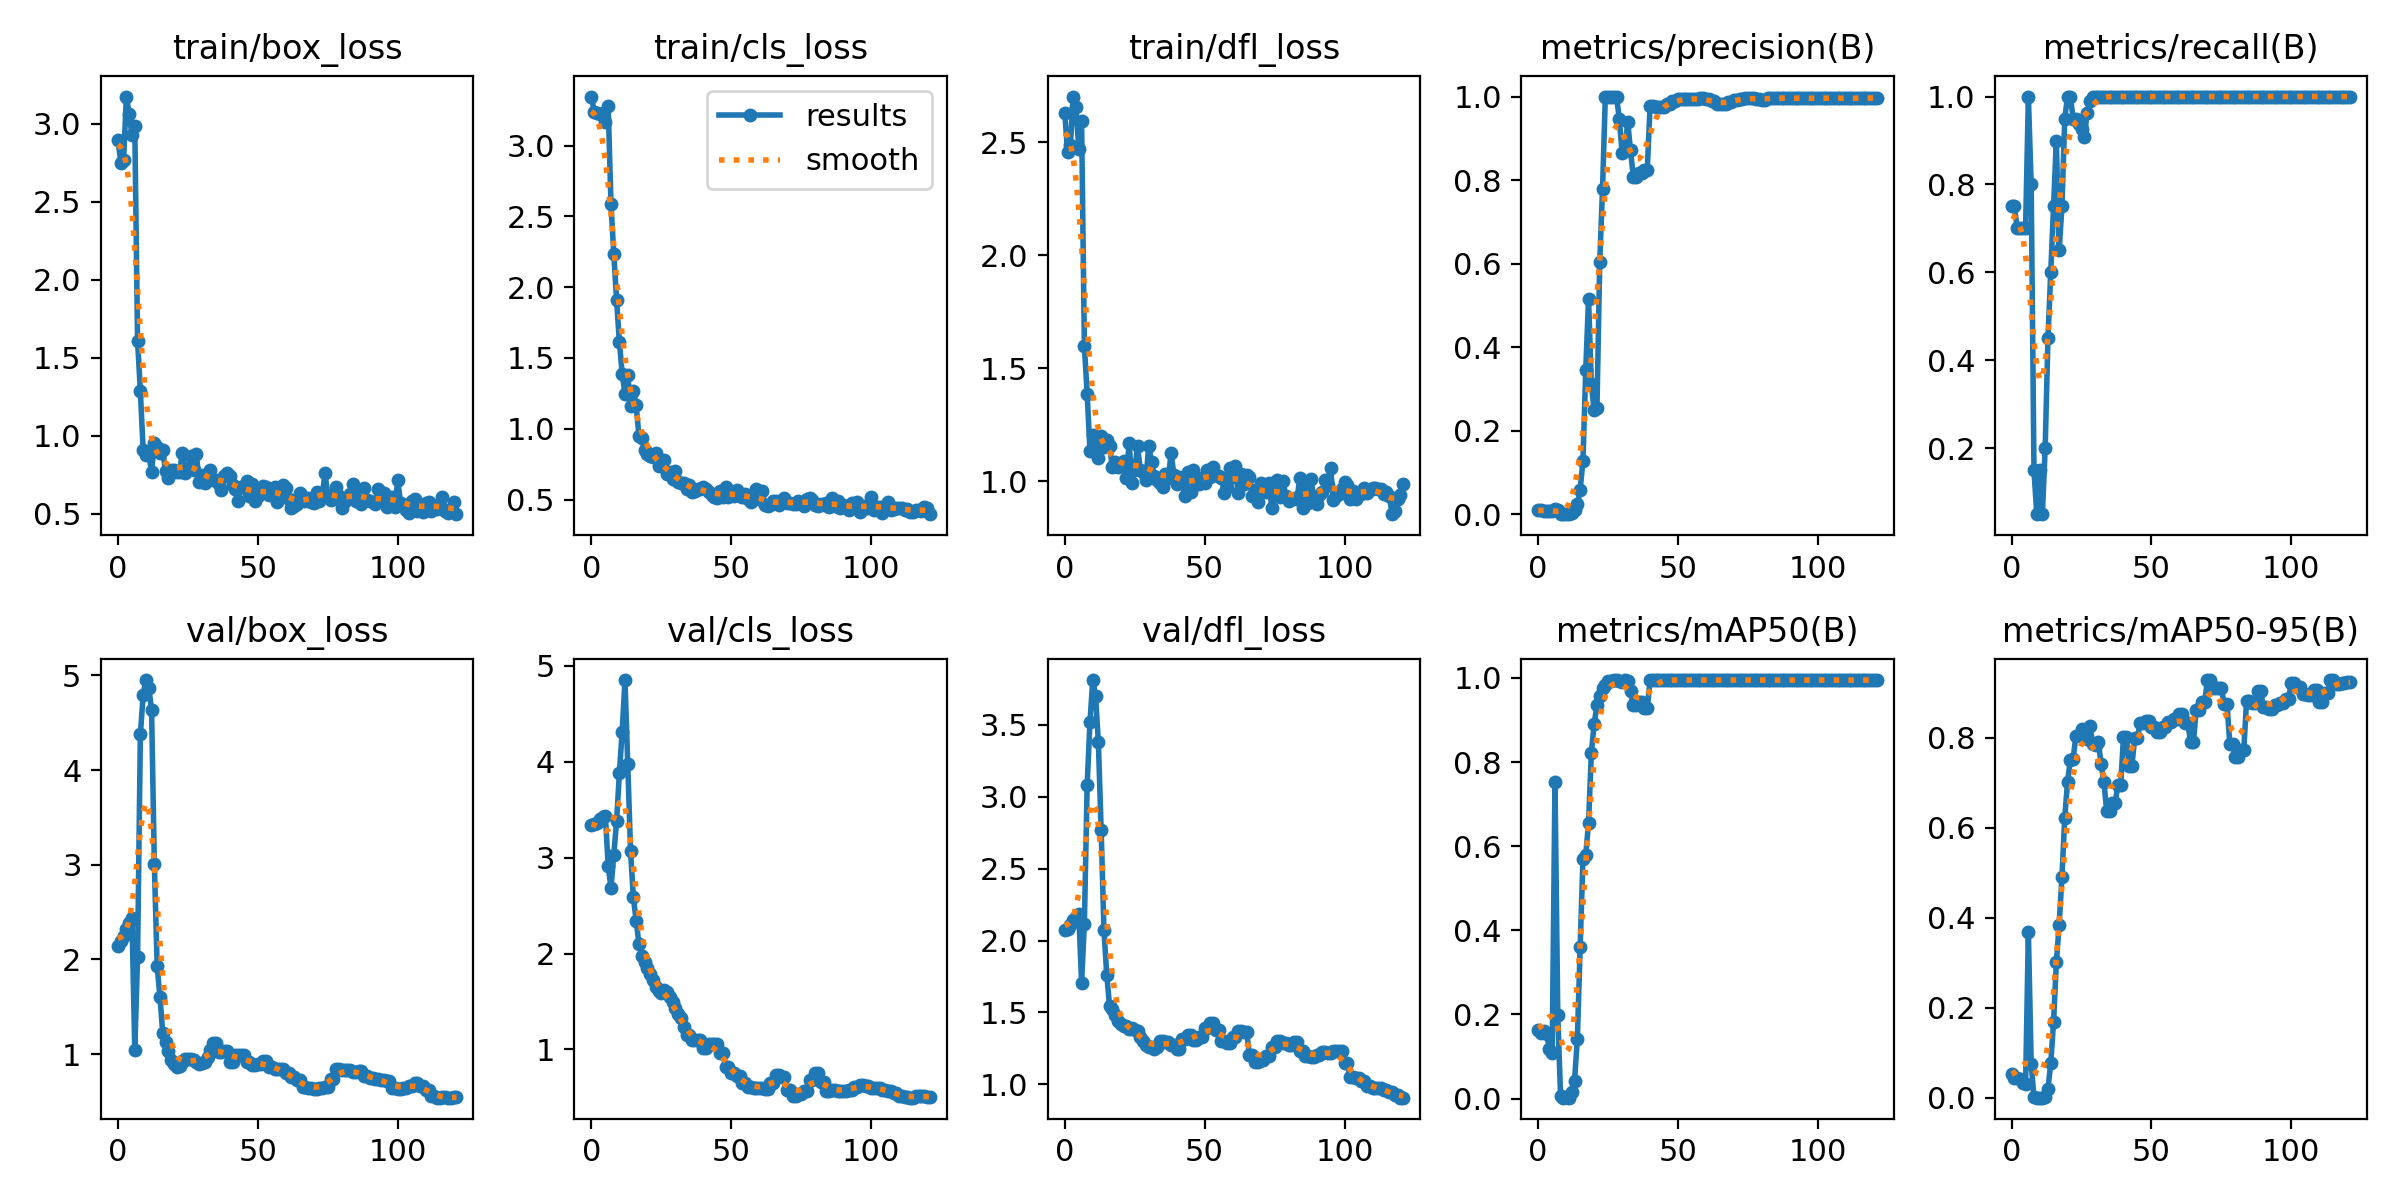

The table this chart was drawn from, first rows:
epoch, train/box_loss, train/cls_loss, train/dfl_loss, metrics/precision(B), metrics/recall(B), metrics/mAP50(B), metrics/mAP50-95(B), val/box_loss, val/cls_loss, val/dfl_loss, lr/pg0, lr/pg1, lr/pg2, _timestamp, _runtime
0, 2.9, 3.346, 2.63, 0.01, 0.75, 0.1621, 0.05176, 2.143, 3.343, 2.071, 0.1, 0, 0, 1.6894e+09, 36
1, 2.752, 3.239, 2.455, 0.01, 0.75, 0.1562, 0.04446, 2.191, 3.353, 2.084, 0.09901, 9.9997e-06, 9.9997e-06, 1.6894e+09, 39
2, 2.772, 3.229, 2.487, 0.00933, 0.7, 0.1599, 0.04389, 2.246, 3.363, 2.108, 0.09802, 1.9998e-05, 1.9998e-05, 1.6894e+09, 42
3, 3.175, 3.221, 2.703, 0.00933, 0.7, 0.1533, 0.04113, 2.32, 3.407, 2.141, 0.09703, 2.9993e-05, 2.9993e-05, 1.6894e+09, 44
4, 3.064, 3.228, 2.657, 0.00933, 0.7, 0.1189, 0.03258, 2.382, 3.424, 2.163, 0.09604, 3.9982e-05, 3.9982e-05, 1.6894e+09, 47
5, 2.929, 3.164, 2.471, 0.00933, 0.7, 0.1072, 0.02964, 2.433, 3.437, 2.184, 0.09505, 4.9966e-05, 4.9966e-05, 1.6894e+09, 49
6, 2.987, 3.277, 2.593, 0.01333, 1, 0.7528, 0.369, 1.043, 2.916, 1.708, 0.09406, 5.9941e-05, 5.9941e-05, 1.6894e+09, 51
7, 1.609, 2.589, 1.599, 0.01067, 0.8, 0.1998, 0.0754, 2.03, 2.685, 2.117, 0.09307, 6.9906e-05, 6.9906e-05, 1.6894e+09, 54
8, 1.286, 2.236, 1.388, 0.002, 0.15, 0.00565, 0.00102, 4.379, 3.026, 3.083, 0.09208, 7.986e-05, 7.986e-05, 1.6894e+09, 57
9, 0.9068, 1.912, 1.134, 0.00067, 0.05, 0.00219, 0.00022, 4.796, 3.379, 3.521, 0.09109, 8.98e-05, 8.98e-05, 1.6894e+09, 59
10, 0.8746, 1.614, 1.204, 0.002, 0.15, 0.00282, 0.00028, 4.951, 3.879, 3.812, 0.0901, 9.9726e-05, 9.9726e-05, 1.6894e+09, 61
11, 0.8852, 1.39, 1.188, 0.00068, 0.05, 0.00246, 0.00025, 4.871, 4.315, 3.7, 0.08911, 0.0001096, 0.0001096, 1.6894e+09, 63
12, 0.7704, 1.246, 1.106, 0.00321, 0.2, 0.01518, 0.00187, 4.638, 4.852, 3.38, 0.08812, 0.0001195, 0.0001195, 1.6894e+09, 66
13, 0.9531, 1.381, 1.199, 0.00994, 0.45, 0.04266, 0.02048, 3.004, 3.974, 2.769, 0.08713, 0.0001294, 0.0001294, 1.6894e+09, 68
14, 0.9259, 1.159, 1.153, 0.02384, 0.6, 0.142, 0.07647, 1.928, 3.069, 2.071, 0.08614, 0.0001392, 0.0001392, 1.6894e+09, 70
15, 0.8893, 1.27, 1.181, 0.05934, 0.75, 0.3595, 0.1683, 1.603, 2.586, 1.763, 0.08515, 0.0001491, 0.0001491, 1.6894e+09, 72
16, 0.9108, 1.165, 1.159, 0.1281, 0.9, 0.5693, 0.3009, 1.221, 2.342, 1.546, 0.08416, 0.0001589, 0.0001589, 1.6894e+09, 75
17, 0.7733, 0.9493, 1.065, 0.3465, 0.65, 0.5795, 0.384, 1.128, 2.103, 1.526, 0.08317, 0.0001687, 0.0001687, 1.6894e+09, 77
18, 0.7322, 0.9331, 1.086, 0.5152, 0.75, 0.6557, 0.4915, 1.033, 1.979, 1.482, 0.08218, 0.0001784, 0.0001784, 1.6894e+09, 80
19, 0.782, 0.8505, 1.065, 0.3119, 0.95, 0.8213, 0.6219, 0.9405, 1.91, 1.437, 0.08119, 0.0001881, 0.0001881, 1.6894e+09, 83
20, 0.7826, 0.8249, 1.081, 0.2489, 1, 0.8907, 0.7021, 0.8993, 1.851, 1.419, 0.0802, 0.0001978, 0.0001978, 1.6894e+09, 86
21, 0.7674, 0.8064, 1.089, 0.2537, 1, 0.9349, 0.7508, 0.8639, 1.786, 1.407, 0.07921, 0.0002075, 0.0002075, 1.6894e+09, 89
22, 0.7706, 0.7993, 1.013, 0.6039, 0.95, 0.9569, 0.7534, 0.8796, 1.727, 1.408, 0.07822, 0.0002171, 0.0002171, 1.6894e+09, 93
23, 0.8914, 0.8308, 1.169, 0.779, 0.95, 0.9759, 0.805, 0.913, 1.651, 1.383, 0.07723, 0.0002267, 0.0002267, 1.6894e+09, 96
24, 0.7605, 0.7369, 0.9944, 1, 0.9372, 0.9835, 0.8051, 0.9448, 1.607, 1.389, 0.07624, 0.0002362, 0.0002362, 1.6894e+09, 98
25, 0.7907, 0.745, 1.049, 1, 0.9251, 0.9926, 0.8194, 0.9515, 1.588, 1.381, 0.07525, 0.0002457, 0.0002457, 1.6894e+09, 100
26, 0.8706, 0.7781, 1.155, 1, 0.908, 0.9926, 0.8043, 0.9516, 1.621, 1.373, 0.07426, 0.0002552, 0.0002552, 1.6894e+09, 103
27, 0.7817, 0.6814, 1.049, 1, 0.9629, 0.995, 0.7973, 0.9327, 1.594, 1.331, 0.07326, 0.0002646, 0.0002646, 1.6894e+09, 104
28, 0.8871, 0.6921, 1.042, 1, 0.9894, 0.995, 0.8258, 0.9125, 1.543, 1.305, 0.07227, 0.000274, 0.000274, 1.6894e+09, 106
29, 0.704, 0.6475, 1.004, 0.9472, 1, 0.9926, 0.7862, 0.8995, 1.492, 1.27, 0.07128, 0.0002834, 0.0002834, 1.6894e+09, 108
30, 0.7519, 0.704, 1.158, 0.8658, 1, 0.9902, 0.785, 0.9048, 1.437, 1.261, 0.07029, 0.0002927, 0.0002927, 1.6894e+09, 110
31, 0.6989, 0.6277, 1.085, 0.8691, 1, 0.995, 0.7914, 0.9197, 1.367, 1.259, 0.0693, 0.0003019, 0.0003019, 1.6894e+09, 112
32, 0.7219, 0.6207, 1.022, 0.9397, 1, 0.9926, 0.7416, 0.968, 1.323, 1.244, 0.06831, 0.0003111, 0.0003111, 1.6894e+09, 114
33, 0.7837, 0.6194, 1.008, 0.8715, 1, 0.9691, 0.7017, 1.039, 1.231, 1.257, 0.06732, 0.0003203, 0.0003203, 1.6894e+09, 116
34, 0.7195, 0.5784, 0.9916, 0.8085, 1, 0.935, 0.6372, 1.117, 1.152, 1.301, 0.06633, 0.0003293, 0.0003293, 1.6894e+09, 117
35, 0.7191, 0.6019, 0.9744, 0.8085, 1, 0.935, 0.6372, 1.117, 1.152, 1.301, 0.06534, 0.0003384, 0.0003384, 1.6894e+09, 119
36, 0.6896, 0.5566, 1.034, 0.8161, 1, 0.9419, 0.6556, 1.026, 1.094, 1.295, 0.06435, 0.0003474, 0.0003474, 1.6894e+09, 121
37, 0.653, 0.5583, 1.016, 0.8161, 1, 0.9419, 0.6556, 1.026, 1.094, 1.295, 0.06336, 0.0003563, 0.0003563, 1.6894e+09, 122
38, 0.742, 0.5769, 1.124, 0.8253, 1, 0.9277, 0.6942, 1.029, 1.094, 1.276, 0.06236, 0.0003652, 0.0003652, 1.6894e+09, 124
39, 0.7652, 0.5715, 1.03, 0.8253, 1, 0.9277, 0.6942, 1.029, 1.094, 1.276, 0.06137, 0.000374, 0.000374, 1.6894e+09, 126
40, 0.7434, 0.5895, 0.9902, 0.978, 1, 0.995, 0.8026, 0.914, 1.019, 1.249, 0.06038, 0.0003827, 0.0003827, 1.6894e+09, 127
41, 0.6851, 0.5779, 1.02, 0.978, 1, 0.995, 0.8026, 0.914, 1.019, 1.249, 0.05939, 0.0003914, 0.0003914, 1.6894e+09, 129
42, 0.6589, 0.5518, 0.9917, 0.9743, 1, 0.995, 0.7363, 0.9884, 1.058, 1.315, 0.0584, 0.0004, 0.0004, 1.6894e+09, 131
43, 0.5837, 0.5303, 0.9363, 0.9743, 1, 0.995, 0.7363, 0.9884, 1.058, 1.315, 0.05741, 0.0004086, 0.0004086, 1.6894e+09, 132
44, 0.6714, 0.5218, 1.04, 0.9744, 1, 0.995, 0.8002, 0.9877, 1.058, 1.342, 0.05642, 0.0004171, 0.0004171, 1.6894e+09, 134
45, 0.6814, 0.5147, 0.9536, 0.9744, 1, 0.995, 0.8002, 0.9877, 1.058, 1.342, 0.05543, 0.0004255, 0.0004255, 1.6894e+09, 136
46, 0.7137, 0.5583, 1.049, 0.9826, 1, 0.995, 0.8336, 0.9151, 0.96, 1.31, 0.05443, 0.0004338, 0.0004338, 1.6894e+09, 137
47, 0.6162, 0.518, 1.009, 0.9826, 1, 0.995, 0.8336, 0.9151, 0.96, 1.31, 0.05344, 0.0004421, 0.0004421, 1.6894e+09, 140
48, 0.6907, 0.5884, 0.9883, 0.9898, 1, 0.995, 0.8372, 0.886, 0.8211, 1.331, 0.05245, 0.0004503, 0.0004503, 1.6894e+09, 142
49, 0.5859, 0.5155, 1.015, 0.9898, 1, 0.995, 0.8372, 0.886, 0.8211, 1.331, 0.05146, 0.0004585, 0.0004585, 1.6894e+09, 145
50, 0.6178, 0.5413, 0.9921, 0.993, 1, 0.995, 0.8232, 0.8982, 0.7581, 1.391, 0.05047, 0.0004665, 0.0004665, 1.6894e+09, 147
51, 0.6362, 0.5267, 1.052, 0.993, 1, 0.995, 0.8232, 0.8982, 0.7581, 1.391, 0.04947, 0.0004745, 0.0004745, 1.6894e+09, 149
52, 0.6796, 0.5689, 1.019, 0.9935, 1, 0.995, 0.8119, 0.9251, 0.7194, 1.429, 0.04848, 0.0004824, 0.0004824, 1.6894e+09, 151
53, 0.6722, 0.5253, 1.064, 0.9935, 1, 0.995, 0.8119, 0.9251, 0.7194, 1.429, 0.04749, 0.0004902, 0.0004902, 1.6894e+09, 152
54, 0.6182, 0.5201, 1.026, 0.9946, 1, 0.995, 0.8231, 0.865, 0.645, 1.376, 0.0465, 0.000498, 0.000498, 1.6894e+09, 154
55, 0.6312, 0.5387, 1.025, 0.9946, 1, 0.995, 0.8231, 0.865, 0.645, 1.376, 0.04551, 0.0005056, 0.0005056, 1.6894e+09, 156
56, 0.6706, 0.5029, 1.014, 0.9948, 1, 0.995, 0.8348, 0.8473, 0.6082, 1.301, 0.04451, 0.0005132, 0.0005132, 1.6894e+09, 157
57, 0.5787, 0.4803, 0.9469, 0.9948, 1, 0.995, 0.8348, 0.8473, 0.6082, 1.301, 0.04352, 0.0005207, 0.0005207, 1.6894e+09, 159
58, 0.6403, 0.5164, 0.9746, 0.9955, 1, 0.995, 0.8412, 0.8389, 0.5983, 1.291, 0.04253, 0.0005281, 0.0005281, 1.6894e+09, 161
59, 0.6833, 0.5727, 1.057, 0.9955, 1, 0.995, 0.8412, 0.8389, 0.5983, 1.291, 0.04154, 0.0005355, 0.0005355, 1.6894e+09, 163
... 62 more rows
